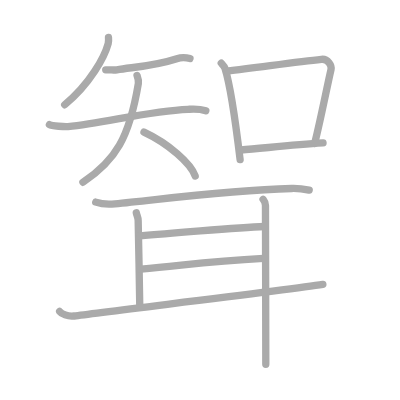
t = 0.00 s
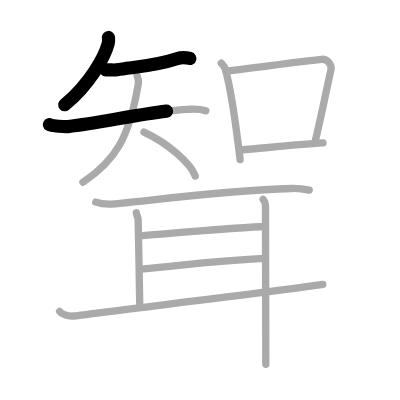
t = 2.75 s
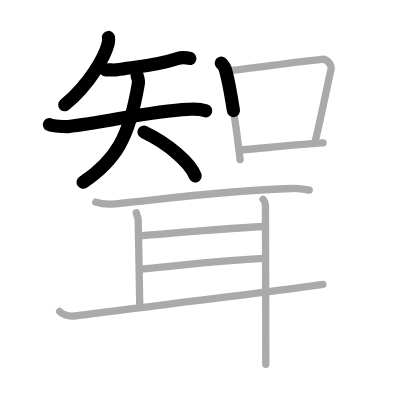
t = 5.50 s
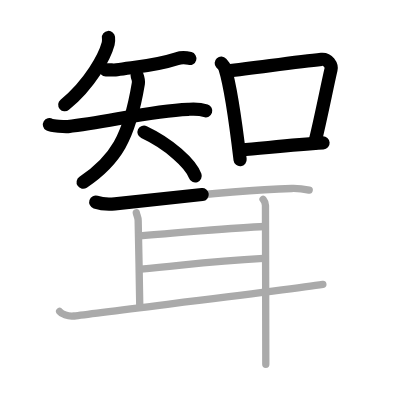
t = 8.50 s
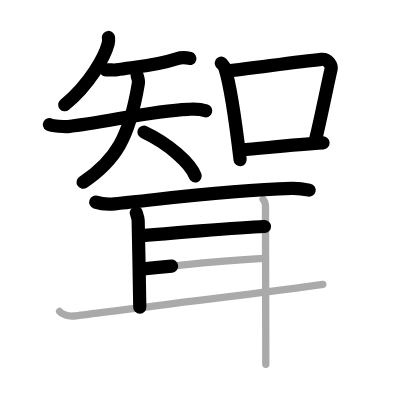
t = 11.25 s
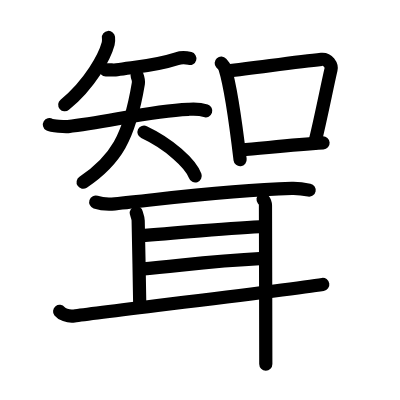
t = 14.00 s

The animated SVG that drew these frames (rendered in a browser with its animation timeline set to each time). Animation: 14 SMIL elements (animate=14); one cycle of 14.00 s.

<?xml version="1.0" standalone="no"?>
<!DOCTYPE svg PUBLIC "-//W3C//DTD SVG 1.1//EN"   "http://www.w3.org/Graphics/SVG/1.1/DTD/svg11.dtd">
<svg width="400px" height="400px"  version="1.1" xmlns="http://www.w3.org/2000/svg">
  <defs>
    <marker id="Triangle" viewBox="0 0 10 10" refX="0" refY="5" markerUnits="strokeWidth" markerWidth="3" style="stroke-opacity:0%;fill:#aaaaaa;" markerHeight="2" orient="auto">
      <path d="M 0 0 L 10 5 L 0 10 z" />
    </marker>
    
    <marker id="Arrow" viewBox="0 0 10 10" refX="5" refY="5" markerUnits="strokeWidth" markerWidth="1.8" style="stroke-opacity:0%;fill:#770000;" markerHeight="2" orient="auto">
      <path d="M 0 4 L 6 4 L 4 1 L 10 5 L 4 9 L 6 6 L 0 6 z" />
        <circle cx="5" cy="5" r="5" />
      </marker>
    
    <marker id="TriangleRed" viewBox="0 0 10 10" refX="0" refY="5" markerUnits="strokeWidth" markerWidth="3" style="stroke-opacity:0%;fill:#CC0000;" markerHeight="2" orient="auto">
      <path d="M 0 0 L 10 5 L 0 10 z" />
    </marker>
    
    <marker id="ArrowRed" viewBox="0 0 10 10" refX="5" refY="5" markerUnits="strokeWidth" markerWidth="1.8" style="stroke-opacity:0%;fill:#CC0000;" markerHeight="2" orient="auto">
      <path d="M 0 4 L 6 4 L 4 1 L 10 5 L 4 9 L 6 6 L 0 6 z" />
        <circle cx="5" cy="5" r="5" />
      </marker>
    
  </defs>
  
  <path style="fill:#ffffff; fill-opacity:100%; fill-rule:evenodd; stroke-width:0;" d="M 0 0 L 400px 0 L 400px 400px L 0 400px L 0 0" />

  <g transform="scale(3.6697247706422 3.6697247706422)">
<path style="fill:none; fill-opacity:0%; fill-rule:evenodd; stroke:#aaaaaa; stroke-opacity:100%; stroke-width: 1.5pt; stroke-linejoin:round; stroke-linecap:round;" d="M29.56 10.21c0.04 0.42 0.08 1.07-0.08 1.67c-0.95 3.52-4.83 10.88-11.85 16.67"></path>
<path style="fill:none; fill-opacity:0%; fill-rule:evenodd; stroke:#aaaaaa; stroke-opacity:100%; stroke-width: 1.5pt; stroke-linejoin:round; stroke-linecap:round;" d="M28.81 19.02c1.76 0 2.15 0.15 3.03 0c4.38-0.75 10.05-0.97 16.35-3.03c1.42-0.47 2.85-0.24 3.58-0.04"></path>
<path style="fill:none; fill-opacity:0%; fill-rule:evenodd; stroke:#aaaaaa; stroke-opacity:100%; stroke-width: 1.5pt; stroke-linejoin:round; stroke-linecap:round;" d="M13.47 33.97c0.64 0.38 4.34 0.61 5.04 0.53c10.38-1.12 22.43-4.31 32.74-4.71c0.89-0.04 2.84-0.25 4.83 0.4"></path>
<path style="fill:none; fill-opacity:0%; fill-rule:evenodd; stroke:#aaaaaa; stroke-opacity:100%; stroke-width: 1.5pt; stroke-linejoin:round; stroke-linecap:round;" d="M37.35 20.55c0.25 0.68 0.49 1.37 0.35 2.2c-2.45 14.75-6.2 21-15.1 26.93"></path>
<path style="fill:none; fill-opacity:0%; fill-rule:evenodd; stroke:#aaaaaa; stroke-opacity:100%; stroke-width: 1.5pt; stroke-linejoin:round; stroke-linecap:round;" d="M39.24 36c6.74 3.15 12.78 8.56 13.95 11.95"></path>
<path style="fill:none; fill-opacity:0%; fill-rule:evenodd; stroke:#aaaaaa; stroke-opacity:100%; stroke-width: 1.5pt; stroke-linejoin:round; stroke-linecap:round;" d="M60.29 17.2c0.41 0.46 0.83 0.85 1.02 1.42c1.43 4.57 3.14 16.68 4.12 24.89"></path>
<path style="fill:none; fill-opacity:0%; fill-rule:evenodd; stroke:#aaaaaa; stroke-opacity:100%; stroke-width: 1.5pt; stroke-linejoin:round; stroke-linecap:round;" d="M61.85 19.37c8.43-0.98 19.08-2.55 25.74-3.21c1.79-0.18 2.87 1.69 2.61 2.81c-1.08 4.62-2.85 13.75-4.46 20.12"></path>
<path style="fill:none; fill-opacity:0%; fill-rule:evenodd; stroke:#aaaaaa; stroke-opacity:100%; stroke-width: 1.5pt; stroke-linejoin:round; stroke-linecap:round;" d="M65.62 40.88c6.65-0.55 14.2-1.43 22.41-1.94"></path>
<path style="fill:none; fill-opacity:0%; fill-rule:evenodd; stroke:#aaaaaa; stroke-opacity:100%; stroke-width: 1.5pt; stroke-linejoin:round; stroke-linecap:round;" d="M26.09 55.08c1.36 0.46 3.85 0.59 5.21 0.46c12.85-1.23 29.79-3.65 48.2-4.18c2.26-0.06 3.62 0.22 4.76 0.45"></path>
<path style="fill:none; fill-opacity:0%; fill-rule:evenodd; stroke:#aaaaaa; stroke-opacity:100%; stroke-width: 1.5pt; stroke-linejoin:round; stroke-linecap:round;" d="M37.14 57.99c0.13 0.66 0.51 1.3 0.51 2.07c0 0.77 0.44 20.84 0.44 23.62"></path>
<path style="fill:none; fill-opacity:0%; fill-rule:evenodd; stroke:#aaaaaa; stroke-opacity:100%; stroke-width: 1.5pt; stroke-linejoin:round; stroke-linecap:round;" d="M38.14 64.3C43.75 63.75 65 62 72.07 61.72"></path>
<path style="fill:none; fill-opacity:0%; fill-rule:evenodd; stroke:#aaaaaa; stroke-opacity:100%; stroke-width: 1.5pt; stroke-linejoin:round; stroke-linecap:round;" d="M38.4 73.33c12.76-1.13 17.86-2.1 33.43-2.9"></path>
<path style="fill:none; fill-opacity:0%; fill-rule:evenodd; stroke:#aaaaaa; stroke-opacity:100%; stroke-width: 1.5pt; stroke-linejoin:round; stroke-linecap:round;" d="M16.25 84.86c0.5 0.63 2.23 1.51 3.95 1.25c6.93-1.04 57.14-6.93 67.78-8.6"></path>
<path style="fill:none; fill-opacity:0%; fill-rule:evenodd; stroke:#aaaaaa; stroke-opacity:100%; stroke-width: 1.5pt; stroke-linejoin:round; stroke-linecap:round;" d="M71.69 54.31c0.59 0.74 0.65 0.87 0.65 1.69c0 0.82 0.09 36.51 0.09 43.25"></path>

<path style="fill:none; fill-opacity:0%; fill-rule:evenodd; stroke:#000000; stroke-opacity:100%; stroke-width: 2.7pt; stroke-linejoin:round; stroke-linecap:round;" d="M29.56 10.21c0.04 0.42 0.08 1.07-0.08 1.67c-0.95 3.52-4.83 10.88-11.85 16.67" pathLength="100" stroke-dashoffset="100" stroke-dasharray="100 105"><animate id="dashAnim1" attributeName="stroke-dashoffset" from="100" to="0" dur="1s" calcMode="linear" fill="freeze"/></path>
<path style="fill:none; fill-opacity:0%; fill-rule:evenodd; stroke:#000000; stroke-opacity:100%; stroke-width: 2.7pt; stroke-linejoin:round; stroke-linecap:round;" d="M28.81 19.02c1.76 0 2.15 0.15 3.03 0c4.38-0.75 10.05-0.97 16.35-3.03c1.42-0.47 2.85-0.24 3.58-0.04" pathLength="100" stroke-dashoffset="100" stroke-dasharray="100 105"><animate id="dashAnim2" attributeName="stroke-dashoffset" from="100" to="0" dur="1s" calcMode="linear" begin="dashAnim1.end" fill="freeze"/></path>
<path style="fill:none; fill-opacity:0%; fill-rule:evenodd; stroke:#000000; stroke-opacity:100%; stroke-width: 2.7pt; stroke-linejoin:round; stroke-linecap:round;" d="M13.47 33.97c0.64 0.38 4.34 0.61 5.04 0.53c10.38-1.12 22.43-4.31 32.74-4.71c0.89-0.04 2.84-0.25 4.83 0.4" pathLength="100" stroke-dashoffset="100" stroke-dasharray="100 105"><animate id="dashAnim3" attributeName="stroke-dashoffset" from="100" to="0" dur="1s" calcMode="linear" begin="dashAnim2.end" fill="freeze"/></path>
<path style="fill:none; fill-opacity:0%; fill-rule:evenodd; stroke:#000000; stroke-opacity:100%; stroke-width: 2.7pt; stroke-linejoin:round; stroke-linecap:round;" d="M37.35 20.55c0.25 0.68 0.49 1.37 0.35 2.2c-2.45 14.75-6.2 21-15.1 26.93" pathLength="100" stroke-dashoffset="100" stroke-dasharray="100 105"><animate id="dashAnim4" attributeName="stroke-dashoffset" from="100" to="0" dur="1s" calcMode="linear" begin="dashAnim3.end" fill="freeze"/></path>
<path style="fill:none; fill-opacity:0%; fill-rule:evenodd; stroke:#000000; stroke-opacity:100%; stroke-width: 2.7pt; stroke-linejoin:round; stroke-linecap:round;" d="M39.24 36c6.74 3.15 12.78 8.56 13.95 11.95" pathLength="100" stroke-dashoffset="100" stroke-dasharray="100 105"><animate id="dashAnim5" attributeName="stroke-dashoffset" from="100" to="0" dur="1s" calcMode="linear" begin="dashAnim4.end" fill="freeze"/></path>
<path style="fill:none; fill-opacity:0%; fill-rule:evenodd; stroke:#000000; stroke-opacity:100%; stroke-width: 2.7pt; stroke-linejoin:round; stroke-linecap:round;" d="M60.29 17.2c0.41 0.46 0.83 0.85 1.02 1.42c1.43 4.57 3.14 16.68 4.12 24.89" pathLength="100" stroke-dashoffset="100" stroke-dasharray="100 105"><animate id="dashAnim6" attributeName="stroke-dashoffset" from="100" to="0" dur="1s" calcMode="linear" begin="dashAnim5.end" fill="freeze"/></path>
<path style="fill:none; fill-opacity:0%; fill-rule:evenodd; stroke:#000000; stroke-opacity:100%; stroke-width: 2.7pt; stroke-linejoin:round; stroke-linecap:round;" d="M61.85 19.37c8.43-0.98 19.08-2.55 25.74-3.21c1.79-0.18 2.87 1.69 2.61 2.81c-1.08 4.62-2.85 13.75-4.46 20.12" pathLength="100" stroke-dashoffset="100" stroke-dasharray="100 105"><animate id="dashAnim7" attributeName="stroke-dashoffset" from="100" to="0" dur="1s" calcMode="linear" begin="dashAnim6.end" fill="freeze"/></path>
<path style="fill:none; fill-opacity:0%; fill-rule:evenodd; stroke:#000000; stroke-opacity:100%; stroke-width: 2.7pt; stroke-linejoin:round; stroke-linecap:round;" d="M65.62 40.88c6.65-0.55 14.2-1.43 22.41-1.94" pathLength="100" stroke-dashoffset="100" stroke-dasharray="100 105"><animate id="dashAnim8" attributeName="stroke-dashoffset" from="100" to="0" dur="1s" calcMode="linear" begin="dashAnim7.end" fill="freeze"/></path>
<path style="fill:none; fill-opacity:0%; fill-rule:evenodd; stroke:#000000; stroke-opacity:100%; stroke-width: 2.7pt; stroke-linejoin:round; stroke-linecap:round;" d="M26.09 55.08c1.36 0.46 3.85 0.59 5.21 0.46c12.85-1.23 29.79-3.65 48.2-4.18c2.26-0.06 3.62 0.22 4.76 0.45" pathLength="100" stroke-dashoffset="100" stroke-dasharray="100 105"><animate id="dashAnim9" attributeName="stroke-dashoffset" from="100" to="0" dur="1s" calcMode="linear" begin="dashAnim8.end" fill="freeze"/></path>
<path style="fill:none; fill-opacity:0%; fill-rule:evenodd; stroke:#000000; stroke-opacity:100%; stroke-width: 2.7pt; stroke-linejoin:round; stroke-linecap:round;" d="M37.14 57.99c0.13 0.66 0.51 1.3 0.51 2.07c0 0.77 0.44 20.84 0.44 23.62" pathLength="100" stroke-dashoffset="100" stroke-dasharray="100 105"><animate id="dashAnim10" attributeName="stroke-dashoffset" from="100" to="0" dur="1s" calcMode="linear" begin="dashAnim9.end" fill="freeze"/></path>
<path style="fill:none; fill-opacity:0%; fill-rule:evenodd; stroke:#000000; stroke-opacity:100%; stroke-width: 2.7pt; stroke-linejoin:round; stroke-linecap:round;" d="M38.14 64.3C43.75 63.75 65 62 72.07 61.72" pathLength="100" stroke-dashoffset="100" stroke-dasharray="100 105"><animate id="dashAnim11" attributeName="stroke-dashoffset" from="100" to="0" dur="1s" calcMode="linear" begin="dashAnim10.end" fill="freeze"/></path>
<path style="fill:none; fill-opacity:0%; fill-rule:evenodd; stroke:#000000; stroke-opacity:100%; stroke-width: 2.7pt; stroke-linejoin:round; stroke-linecap:round;" d="M38.4 73.33c12.76-1.13 17.86-2.1 33.43-2.9" pathLength="100" stroke-dashoffset="100" stroke-dasharray="100 105"><animate id="dashAnim12" attributeName="stroke-dashoffset" from="100" to="0" dur="1s" calcMode="linear" begin="dashAnim11.end" fill="freeze"/></path>
<path style="fill:none; fill-opacity:0%; fill-rule:evenodd; stroke:#000000; stroke-opacity:100%; stroke-width: 2.7pt; stroke-linejoin:round; stroke-linecap:round;" d="M16.25 84.86c0.5 0.63 2.23 1.51 3.95 1.25c6.93-1.04 57.14-6.93 67.78-8.6" pathLength="100" stroke-dashoffset="100" stroke-dasharray="100 105"><animate id="dashAnim13" attributeName="stroke-dashoffset" from="100" to="0" dur="1s" calcMode="linear" begin="dashAnim12.end" fill="freeze"/></path>
<path style="fill:none; fill-opacity:0%; fill-rule:evenodd; stroke:#000000; stroke-opacity:100%; stroke-width: 2.7pt; stroke-linejoin:round; stroke-linecap:round;" d="M71.69 54.31c0.59 0.74 0.65 0.87 0.65 1.69c0 0.82 0.09 36.51 0.09 43.25" pathLength="100" stroke-dashoffset="100" stroke-dasharray="100 105"><animate id="dashAnim14" attributeName="stroke-dashoffset" from="100" to="0" dur="1s" calcMode="linear" begin="dashAnim13.end" fill="freeze"/></path>

</g>

</svg>  
          
